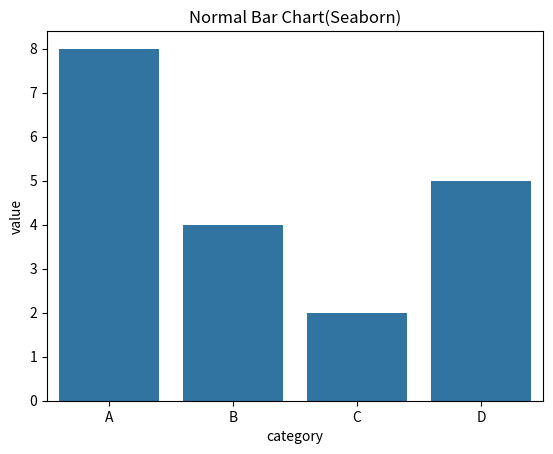

Recreate this plot in Python.
import matplotlib.pyplot as plt
import pandas as pd
import seaborn as sns
data=pd.DataFrame({
    "category":['A','B','C','D'],
    "value":[8,4,2,5]
})
sns.barplot(x="category",y="value",data=data)
plt.title("Normal Bar Chart(Seaborn)")
plt.show()